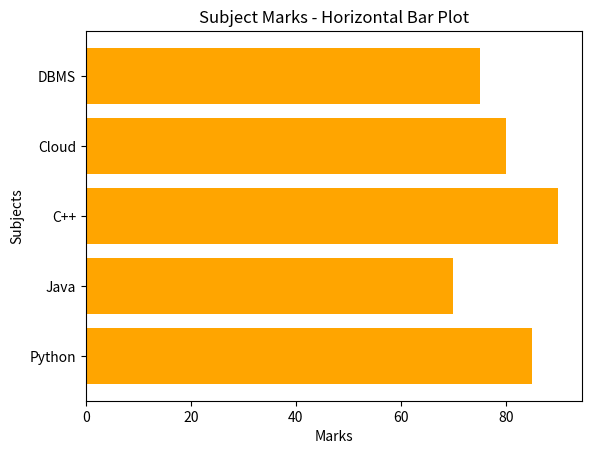

Recreate this plot in Python.

import matplotlib.pyplot as plt

subjects = ['Python', 'Java', 'C++', 'Cloud', 'DBMS']
marks = [85, 70, 90, 80, 75]

plt.barh(subjects, marks, color='orange')

plt.title("Subject Marks - Horizontal Bar Plot")
plt.xlabel("Marks")
plt.ylabel("Subjects")

plt.show()
